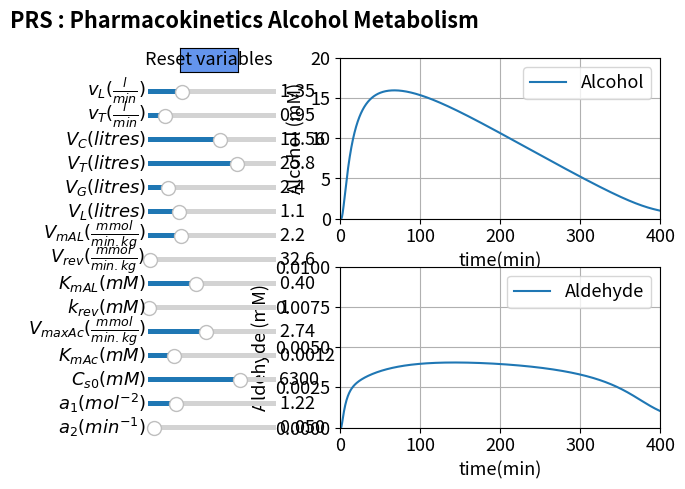

Here is the Python script that generated this plot:
#%%
#Libraries
import numpy as np
from scipy.integrate import odeint
import matplotlib.pyplot as plt
import matplotlib
matplotlib.rcParams.update({'font.size': 13})
from matplotlib.widgets import Slider, Button

#%%
# Explicit equations
vl = 1.35          # Liver Flow Rate (l/min)
vt = 0.95         # Tissue Flow Rate (l)
Vc = 11.56     # Volume of Central Compartment (l)
Vt = 25.8     # Volume of Muscle (l)
Vg = 2.4         # Volume of GI track (l)
Vl = 1.1         # Volume of Liver (l)
VmAL = 2.2     
Vrev = 32.6      
KmAL = .4     
Krev =  1        
VmaxAc = 2.74    
KmAc =  .0012
Vs1 = 0.15 # Volume of Stomach Contents @ t=0
Cso = 6300 #Stomach concentration in mM @ t=0
a1 =  1.22   #Stomach Absorption Parameter 1
a2 =  .05    # Stomach Absorption Parameter 2
def ODEfun(Yfuncvec, t, vl, vt, Vc, Vt, Vg,
           Vl, VmAL, Vrev, KmAL, Krev, 
           VmaxAc, KmAc, Cso, a1, a2): 
    Vs= Yfuncvec[0]
    Cc= Yfuncvec[1]
    Cca= Yfuncvec[2]
    Ct=Yfuncvec[3]
    Cta=Yfuncvec[4]
    CL1=Yfuncvec[5]
    CL2=Yfuncvec[6]
    CL3=Yfuncvec[7]
    CL4=Yfuncvec[8]
    CL5=Yfuncvec[9]
    CL6=Yfuncvec[10]
    CL7=Yfuncvec[11]
    CL8=Yfuncvec[12]
    CL9=Yfuncvec[13]
    CL10=Yfuncvec[14]
    CLa1=Yfuncvec[15]
    CLa2=Yfuncvec[16]
    CLa3=Yfuncvec[17]
    CLa4=Yfuncvec[18]
    CLa5=Yfuncvec[19]
    CLa6=Yfuncvec[20]
    CLa7=Yfuncvec[21]
    CLa8=Yfuncvec[22]
    CLa9=Yfuncvec[23]
    CLa10=Yfuncvec[24]
    Cg=Yfuncvec[25]
    Cga=Yfuncvec[26]
    #Explicit Equation Inline
    dVl = Vl/10         # Liver Volume subdivided
    Ds =  Vs1*Cso    #Initial Dose in the Stomach
    ks =   a2/(1+a1*(Ds/1000)**2)         
    # Differential equations
    dVsdt = -ks*Vs #Absorption from stomach
    dCcdt = (-vl*(Cc-CL10)-vt*(Cc-Ct))/Vc         #Alcohol Balance on Central Compartment
    dCcadt =(-vl*(Cca-CLa10)-vt*(Cca-Cta))/Vc         #Aldehyde Balance on Central Compartment
    dCtdt = (vt*(Cc-Ct))/Vt         #Alcohol Balance on Tissues
    dCtadt =(vt*(Cca-Cta))/Vt         #Aldehyde Balance on Tissues
    dCL1dt =(vl*((1/3)*Cc+(2/3)*Cg-CL1)+(-VmAL*CL1+Vrev*CLa1)/(KmAL+CL1+Krev*CLa1)*dVl)/dVl         #Alcohol Balance on Liver Compartment 1
    dCL2dt =(vl*(CL1-CL2)+(-VmAL*CL2+Vrev*CLa2)/(KmAL+CL2+Krev*CLa2)*dVl)/dVl         #Alcohol Balance on Liver Compartment 2
    dCL3dt =(vl*(CL2-CL3)+(-VmAL*CL3+Vrev*CLa3)/(KmAL+CL3+Krev*CLa3)*dVl)/dVl         #Alcohol Balance on Liver Compartment 3
    dCL4dt =(vl*(CL3-CL4)+(-VmAL*CL4+Vrev*CLa4)/(KmAL+CL4+Krev*CLa4)*dVl)/dVl         #Alcohol Balance on Liver Compartment 4
    dCL5dt =(vl*(CL4-CL5)+(-VmAL*CL5+Vrev*CLa5)/(KmAL+CL5+Krev*CLa5)*dVl)/dVl         #Alcohol Balance on Liver Compartment 5
    dCL6dt =(vl*(CL5-CL6)+(-VmAL*CL6+Vrev*CLa6)/(KmAL+CL6+Krev*CLa6)*dVl)/dVl         #Alcohol Balance on Liver Compartment 6
    dCL7dt =(vl*(CL6-CL7)+(-VmAL*CL7+Vrev*CLa7)/(KmAL+CL7+Krev*CLa7)*dVl)/dVl         #Alcohol Balance on Liver Compartment 7
    dCL8dt =(vl*(CL7-CL8)+(-VmAL*CL8+Vrev*CLa8)/(KmAL+CL8+Krev*CLa8)*dVl)/dVl         #Alcohol Balance on Liver Compartment 8
    dCL9dt =(vl*(CL8-CL9)+(-VmAL*CL9+Vrev*CLa9)/(KmAL+CL9+Krev*CLa9)*dVl)/dVl         #Alcohol Balance on Liver Compartment 9
    dCL10dt =(vl*(CL9-CL10)+(-VmAL*CL10+Vrev*CLa10)/(KmAL+CL10+Krev*CLa10)*dVl)/dVl         #Alcohol Balance on Liver Compartment 10
    dCLa1dt =(vl*((1/3)*Cca+(2/3)*Cga-CLa1)-(-VmAL*CL1+Vrev*CLa1)/(KmAL+CL1+Krev*CLa1)*dVl-(CLa1*VmaxAc/(KmAc+CLa1))*dVl)/dVl #Aldehyde Balance on Liver Compartment 1
    dCLa2dt =(vl*(CLa1-CLa2)-(-VmAL*CL2+Vrev*CLa2)/(KmAL+CL2+Krev*CLa2)*dVl-(CLa2*VmaxAc/(KmAc+CLa2))*dVl)/dVl      #Aldehyde Balance on Liver Compartment 2
    dCLa3dt =(vl*(CLa2-CLa3)-(-VmAL*CL3+Vrev*CLa3)/(KmAL+CL3+Krev*CLa3)*dVl-(CLa3*VmaxAc/(KmAc+CLa3))*dVl)/dVl      #Aldehyde Balance on Liver Compartment 3
    dCLa4dt =(vl*(CLa3-CLa4)-(-VmAL*CL4+Vrev*CLa4)/(KmAL+CL4+Krev*CLa4)*dVl-(CLa4*VmaxAc/(KmAc+CLa4))*dVl)/dVl      #Aldehyde Balance on Liver Compartment 4
    dCLa5dt =(vl*(CLa4-CLa5)-(-VmAL*CL5+Vrev*CLa5)/(KmAL+CL5+Krev*CLa5)*dVl-(CLa5*VmaxAc/(KmAc+CLa5))*dVl)/dVl      #Aldehyde Balance on Liver Compartment 5
    dCLa6dt =(vl*(CLa5-CLa6)-(-VmAL*CL6+Vrev*CLa6)/(KmAL+CL6+Krev*CLa6)*dVl-(CLa6*VmaxAc/(KmAc+CLa6))*dVl)/dVl      #Aldehyde Balance on Liver Compartment 6
    dCLa7dt =(vl*(CLa6-CLa7)-(-VmAL*CL7+Vrev*CLa7)/(KmAL+CL7+Krev*CLa7)*dVl-(CLa7*VmaxAc/(KmAc+CLa7))*dVl)/dVl      #Aldehyde Balance on Liver Compartment 8
    dCLa8dt =(vl*(CLa7-CLa8)-(-VmAL*CL8+Vrev*CLa8)/(KmAL+CL8+Krev*CLa8)*dVl-(CLa8*VmaxAc/(KmAc+CLa8))*dVl)/dVl      #Aldehyde Balance on Liver Compartment 8
    dCLa9dt =(vl*(CLa8-CLa9)-(-VmAL*CL9+Vrev*CLa9)/(KmAL+CL9+Krev*CLa9)*dVl-(CLa9*VmaxAc/(KmAc+CLa9))*dVl)/dVl         #Aldehyde Balance on Liver Compartment 9
    dCLa10dt =(vl*(CLa9-CLa10)-(-VmAL*CL10+Vrev*CLa10)/(KmAL+CL10+Krev*CLa10)*dVl-(CLa10*VmaxAc/(KmAc+CLa10))*dVl)/dVl  #Aldehyde Balance on Liver Compartment 10
    dCgdt =   ((2/3)*vl*(Cc-Cg)+ks*Cso*Vs)/Vg    #Alcohol Balance on GI Track
    dCgadt =  ((2/3)*vl*(Cca-Cga))/Vg         # Aldehyde Balance on GI Track 
    
    return np.array([dVsdt,dCcdt,dCcadt,dCtdt,dCtadt,dCL1dt,dCL2dt,dCL3dt,dCL4dt,dCL5dt,dCL6dt,dCL7dt,dCL8dt,dCL9dt,dCL10dt,dCLa1dt,dCLa2dt,dCLa3dt,dCLa4dt,dCLa5dt,dCLa6dt,dCLa7dt,dCLa8dt,dCLa9dt,dCLa10dt,dCgdt,dCgadt])

    

tspan = np.linspace(0, 400, 1000) # Range for the independent variable
y0 = np.array([0.15,0,0,0,0,0,0,0,0,0,0,0,0,0,0,0,0,0,0,0,0,0,0,0,0,0,0]) # Initial values for the dependent variables

#%%
fig, (ax1, ax2)= plt.subplots(2,1)
fig.suptitle("""PRS : Pharmacokinetics Alcohol Metabolism""", x = 0.25, y=0.98, fontweight='bold')
plt.subplots_adjust(left  = 0.4)
fig.subplots_adjust(wspace=0.25,hspace=0.3)
sol = odeint(ODEfun, y0, tspan, (vl, vt, Vc, Vt, Vg,
                                 Vl, VmAL, Vrev, KmAL, Krev, 
                                 VmaxAc, KmAc, Cso, a1, a2))

p1 = ax1.plot(tspan, sol[:, 1])[0]
ax1.legend(["Alcohol"], loc='best')
ax1.set_xlabel('time(min)', fontsize='medium')
ax1.set_ylabel('Alcohol (mM)', fontsize='medium')
ax1.set_ylim(0,20)
ax1.set_xlim(0,400)
ax1.grid()

p2 = ax2.plot(tspan, sol[:, 2])[0]
ax2.legend(["Aldehyde"], loc='best')
ax2.set_xlabel('time(min)', fontsize='medium')
ax2.set_ylabel('Aldehyde (mM)', fontsize='medium')
ax2.set_ylim(0,0.01)
ax2.set_xlim(0,400)
ax2.grid()

#%%
axcolor = 'black'
ax_vl = plt.axes([0.1, 0.8, 0.2, 0.02], facecolor=axcolor)
ax_vt = plt.axes([0.1, 0.75, 0.2, 0.02], facecolor=axcolor)
ax_Vc = plt.axes([0.1, 0.7, 0.2, 0.02], facecolor=axcolor)
ax_Vt = plt.axes([0.1, 0.65, 0.2, 0.02], facecolor=axcolor)
ax_Vg = plt.axes([0.1, 0.6, 0.2, 0.02], facecolor=axcolor)
ax_Vl = plt.axes([0.1, 0.55, 0.2, 0.02], facecolor=axcolor)
ax_VmAL = plt.axes([0.1, 0.5, 0.2, 0.02], facecolor=axcolor)
ax_Vrev = plt.axes([0.1, 0.45, 0.2, 0.02], facecolor=axcolor)
ax_KmAL = plt.axes([0.1, 0.4, 0.2, 0.02], facecolor=axcolor)
ax_krev = plt.axes([0.1, 0.35, 0.2, 0.02], facecolor=axcolor)
ax_VmaxAc = plt.axes([0.1, 0.3, 0.2, 0.02], facecolor=axcolor)
ax_KmAc = plt.axes([0.1, 0.25, 0.2, 0.02], facecolor=axcolor)
ax_Cso = plt.axes([0.1, 0.2, 0.2, 0.02], facecolor=axcolor)
ax_a1 = plt.axes([0.1, 0.15, 0.2, 0.02], facecolor=axcolor)
ax_a2 = plt.axes([0.1, 0.1, 0.2, 0.02], facecolor=axcolor)


svl = Slider(ax_vl, r'$v_L (\frac{l}{min})$', 0.05,5, valinit=1.35)
svt = Slider(ax_vt, r'$v_T (\frac{l}{min})$', 0.05,7, valinit=0.95)
sVc= Slider(ax_Vc, r'$V_C (litres)$', 1,20, valinit=11.56)
sVt = Slider(ax_Vt, r'$V_T (litres)$', 5,35, valinit=25.8)
sVg = Slider(ax_Vg, r'$V_G (litres)$', 1,10, valinit=2.4)
sVl = Slider(ax_Vl, r'$V_L (litres)$', 0.2,4, valinit= 1.1)
sVmAL = Slider(ax_VmAL, r'$V_{mAL} (\frac{mmol}{min.kg})$', 0.2,8, valinit=2.2)
sVrev = Slider(ax_Vrev, r'$V_{rev} (\frac{mmol}{min.kg})$', 20,1000, valinit=32.6)
sKmAL = Slider(ax_KmAL, r'$K_{mAL} (mM) $', 0.05,1, valinit=0.4)
skrev = Slider(ax_krev, r'$k_{rev}  (mM) $', 0.01,200, valinit=1)
sVmaxAc = Slider(ax_VmaxAc, r'$V_{maxAc} (\frac{mmol}{min.kg}) $', 0.05,6, valinit=2.74)
sKmAc = Slider(ax_KmAc, r'$K_{mAc} (mM) $', 0.0005, 0.004, valinit=0.0012)
sCso = Slider(ax_Cso, r'$C_{s0} (mM) $', 700, 8500, valinit=6300,valfmt='%1.0f')
sa1 = Slider(ax_a1, r'$a_1 (mol^{-2})$', 0.2,5, valinit=1.22)
sa2 = Slider(ax_a2, r'$a_2 (min^{-1}) $', 0.005, 1, valinit=0.05)


def update_plot2(val):
    vl = svl.val
    vt =svt.val
    Vc =sVc.val
    Vt = sVt.val
    Vg =sVg.val
    Vl = sVl.val
    VmAL = sVmAL.val
    Vrev = sVrev.val
    KmAL = sKmAL.val
    Krev = skrev.val
    VmaxAc = sVmaxAc.val
    KmAc = sKmAc.val
    Cso = sCso.val
    a1 = sa1.val   
    a2 = sa2.val   
	
    sol = odeint(ODEfun, y0, tspan, (vl, vt, Vc, Vt, Vg,
                                     Vl, VmAL, Vrev, KmAL, Krev, 
                                     VmaxAc, KmAc, Cso, a1, a2))
    p1.set_ydata(sol[:, 1])
    p2.set_ydata(sol[:, 2])

    fig.canvas.draw_idle()


svl.on_changed(update_plot2)
svt.on_changed(update_plot2)
sVc.on_changed(update_plot2)
sVt.on_changed(update_plot2)
sVg.on_changed(update_plot2)
sVl.on_changed(update_plot2)
sVmAL.on_changed(update_plot2)
sVrev.on_changed(update_plot2)
sKmAL.on_changed(update_plot2)
skrev.on_changed(update_plot2)
sVmaxAc.on_changed(update_plot2)
sKmAc.on_changed(update_plot2)
sCso.on_changed(update_plot2)
sa1.on_changed(update_plot2)
sa2.on_changed(update_plot2)

#

resetax = plt.axes([0.15, 0.85, 0.09, 0.05])
button = Button(resetax, 'Reset variables', color='cornflowerblue', hovercolor='0.975')

def reset(event):
    svl.reset()
    svt.reset()
    sVc.reset()
    sVt.reset()
    sVg.reset()
    sVl.reset()
    sVmAL.reset()
    sVrev.reset()
    sKmAL.reset()
    skrev.reset()
    sVmaxAc.reset()
    sKmAc.reset()
    sCso.reset()
    sa1.reset() 
    sa2.reset()    
	
button.on_clicked(reset)
    
